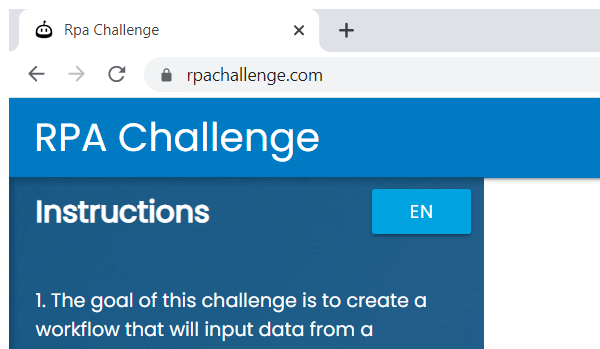
Task: Contains all of the projects that are implemented in the UiPath Developer Foundation course pathway.
Workflow: Problem19

Step 1: Attach Browser 'chrome.exe Rpa' in window 'Rpa Challenge' (chrome.exe)

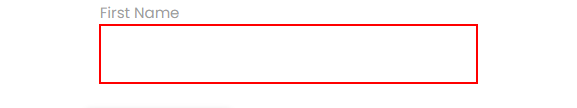
Step 2: type [TempName(0)] into the text box

Step 3: Find Element 'LABEL' on the label 'First Name' (no picture)

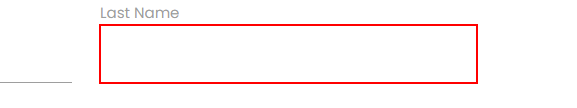
Step 4: type [TempName(2)] into the text box
